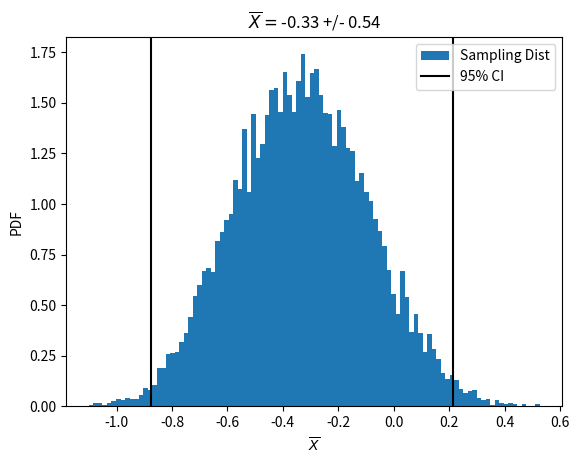

The matplotlib source for this figure:
import numpy as np
import matplotlib.pyplot as plt
values = [-0.54603241, -0.40652794, -0.11570264, -1.26244673, -1.38616981, -0.44812319,
           0.82880132, 0.79937713, -1.098357, 0.38530288]
N = 10000
n = 10
# Compute some quantities
bootstrap_dist = np.random.choice(values, replace=True, size=(N,n))
sample_means = np.mean(bootstrap_dist, axis=1)
p3mean = np.mean(sample_means)
p3ci = 2.262 * np.std(bootstrap_dist) / np.sqrt(n)
# Plot
plt.figure()
plt.hist(sample_means, density=True, bins=100, label='Sampling Dist')
plt.axvline(p3mean - p3ci, color='k', label='95% CI')
plt.axvline(p3mean + p3ci, color='k')
plt.xlabel('$\overline{X} $')
plt.ylabel("PDF")
plt.title('$\overline{X} = $%.2f +/- %0.2f' % (p3mean, p3ci))
plt.legend()
plt.savefig('HW6_3.pdf')